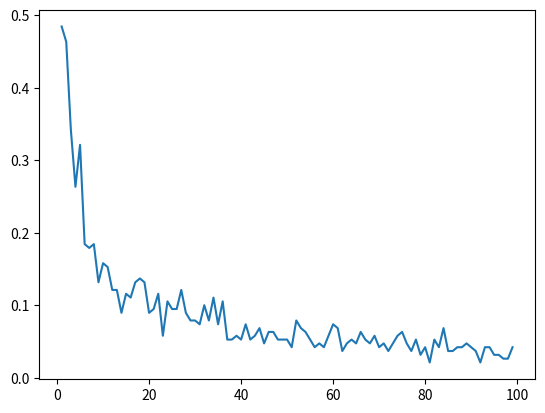

Source code (Python):
import numpy as np
import matplotlib.pyplot as plt

def linear_classify(x, theta, theta_0):
    """Uses the given theta, theta_0, to linearly classify the given data x. This is our hypothesis or hypothesis class.

    :param x:
    :param theta:
    :param theta_0:
    :return: 1 if the given x is classified as positive, -1 if it is negative, and 0 if it lies on the hyperplane.
    """
    
    return np.sign((theta.T @ x) + theta_0)


def Loss(prediction, actual):
    """Computes the loss between the given prediction and actual values.

    :param prediction:
    :param actual:
    :return: 0 if the values are the same, 1 if they are different
    """
    
    return 0 if prediction == actual else 1


def E_n(h, data, labels, L, theta, theta_0):
    """Computes the error for the given data using the given hypothesis and loss.

    :param h: Hypothesis class, for example a linear classifier.
    :param data: A d x n matrix where d is the number of data dimensions and n the number of examples.
    :param labels: A 1 x n matrix with the label (actual value) for each data point.
    :param L: A loss function to compute the error between the prediction and label.
    :param theta:
    :param theta_0:
    :return:
    """
    (d, n) = data.shape
    error_sum = 0
    for n in range(len(labels[0])):
        error_sum += L(h(data[:,n], theta, theta_0), labels[0][n])
    return error_sum/n
    


def random_linear_classifier(data, labels, params={}, hook=None):
    """

    :param data: A d x n matrix where d is the number of data dimensions and n the number of examples.
    :param labels: A 1 x n matrix with the label (actual value) for each data point.
    :param params: A dict, containing a key T, which is a positive integer number of steps to run
    :param hook: An optional hook function that is called in each iteration of the algorithm.
    :return:
    """
    k = params.get('k', 100)  # if k is not in params, default to 100
    (d, n) = data.shape

    minErrorAns = (0, 0)
    minError = float("inf")
    for i in range(k):
        theta = np.random.uniform(low=-2.0, high=2.1, size=d)
        theta0 = np.random.uniform(low=-5, high=5)
        if (e:= E_n(linear_classify, data, labels, Loss, theta, theta0)) < minError:
            minError = e
            minErrorAns = (theta, theta0)
        if hook: hook((theta, theta0))
    return minErrorAns


def perceptron(data, labels, params={}, hook=None):
    """The Perceptron learning algorithm.

    :param data: A d x n matrix where d is the number of data dimensions and n the number of examples.
    :param labels: A 1 x n matrix with the label (actual value) for each data point.
    :param params: A dict, containing a key T, which is a positive integer number of steps to run
    :param hook: An optional hook function that is called in each iteration of the algorithm.
    :return:
    """
    T = params.get('T', 100)  # if T is not in params, default to 100
    (d, n) = data.shape

    # Todo: Implement the Perceptron algorithm here.
    pass


def plot_separator(plot_axes, theta, theta_0):
    """Plots the linear separator defined by theta, theta_0, into the given plot_axes.

    :param plot_axes: Matplotlib Axes object
    :param theta:
    :param theta_0:
    """

    # One way we can plot the intercept is to compute the parametric line equation from the implicit form.
    # compute the y-intercept by setting x1 = 0 and then solving for x2:
    y_intercept = -theta_0 / theta[1]
    # compute the slope (-theta[0]/theta[1], I think)
    slope = -theta[0] / theta[1]
    # Then compute two points using:
    xmin, xmax = -15, 15
    # Note: It's not ideal to only plot the lines in a fixed region, but it makes this code simple for now.

    p1_y = slope * xmin + y_intercept
    p2_y = slope * xmax + y_intercept

    # Plot the separator:
    plot_axes.plot([xmin, xmax], [p1_y.flatten()[0], p2_y.flatten()[0]], '-')
    # Plot the normal:
    # Note: The normal might not appear perpendicular on the plot if ax.axis('equal') is not set - but it is
    # perpendicular. Resize the plot window to equal axes to verify.
    plot_axes.arrow((xmin + xmax) / 2, (p1_y.flatten()[0] + p2_y.flatten()[0]) / 2, float(theta[0]), float(theta[1]))


if __name__ == '__main__':
    """
    We'll define data X with its labels y, plot the data, and then run either the random_linear_classifier or the
    perceptron learning algorithm, to find a hypothesis h from the class of linear classifiers.
    We then plot the best hypothesis, as well as compute the training error. 
    """

    # Let's create some training data and labels:
    #   X is a d x n matrix where d is the number of data dimensions and n the number of examples. So each data point
    #     is a column vector.
    #   y is a 1 x n matrix with the label (actual value) for each data point.
    X = np.array([[2, 3, 9, 12],
                  [5, 2, 6, 5]])
    y = np.array([[1, -1, 1, -1]])

    # To test your algorithm on a larger dataset, uncomment the following code. It generates uniformly distributed
    # random data in 2D, along with their labels.
    X = np.random.uniform(low=-5, high=5, size=(2, 20))  # d=2, n=20
    y = np.sign(np.dot(np.transpose([[3], [4]]), X) + 6)  # theta=[3, 4], theta_0=6

    # Plot positive data green, negative data red:
    colors = np.choose(y > 0, np.transpose(np.array(['r', 'g']))).flatten()
    plt.ion()  # enable matplotlib interactive mode
    fig, ax = plt.subplots()  # create an empty plot and retrieve the 'ax' handle
    ax.scatter(X[0, :], X[1, :], c=colors, marker='o')
    # Set up a pretty 2D plot:
    ax.set_xlabel('x1')
    ax.set_ylabel('x2')
    ax.set_xlim(-20, 20)
    ax.set_ylim(-20, 20)
    ax.grid(True, which='both')
    ax.axhline(color='black', linewidth=0.5)
    ax.axvline(color='black', linewidth=0.5)
    ax.set_title("Linear classification")


    # We'll define a hook function that we'll use to plot the separator at each step of the learning algorithm:
    def hook(params):
        (th, th0) = params
        plot_separator(ax, th, th0)


    # Run the RLC or Perceptron: (uncomment the following lines to call the learning algorithms)
    theta, theta_0 = random_linear_classifier(X, y, {"k": 100}, hook=None)
    # theta, theta_0 = perceptron(X, y, {"T": 100}, hook=None)
    # Plot the returned separator:
    plot_separator(ax, theta, theta_0)
    

    # Run the RLC, plot E_n over various k:
    # Todo: Your code
    E_nbyk = [[], []]
    for k in range(1, 100):
        avg = 0
        for i in range(10):
            theta, theta_0 = random_linear_classifier(X, y, {"k": k}, hook=None)
            avg += E_n(linear_classify, X, y, Loss, theta, theta_0)
        avg/=10
        E_nbyk[0].append(k)
        E_nbyk[1].append(avg)
    plt.clf()
    plt.plot(E_nbyk[0], E_nbyk[1])
    plt.show()
    print("Finished.")
    input("end")
    